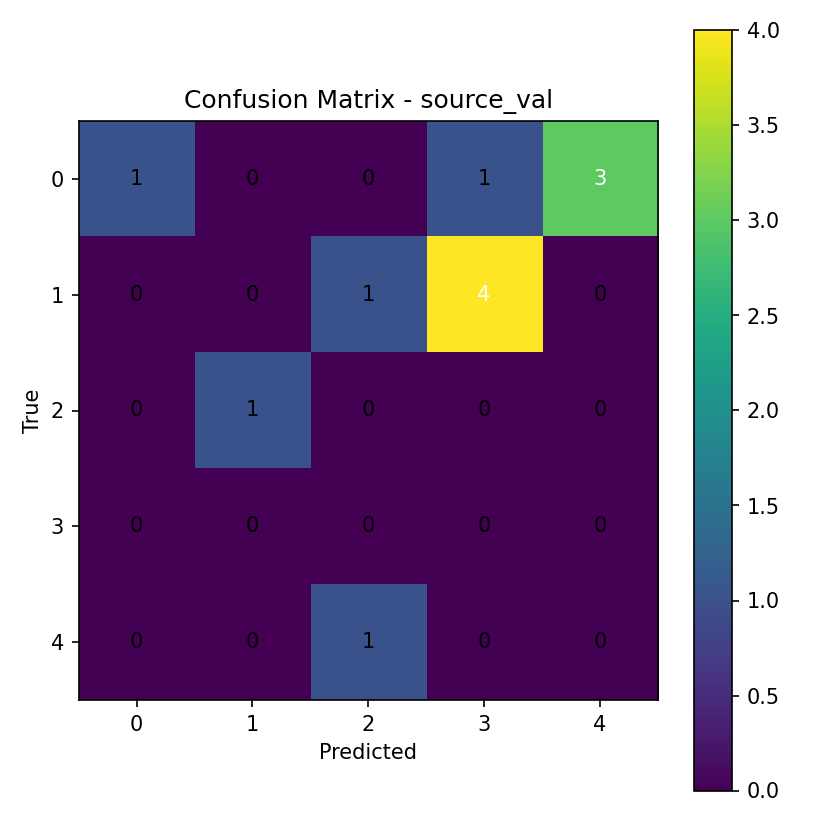

The table this chart was drawn from, first rows:
1, 0, 0, 1, 3
0, 0, 1, 4, 0
0, 1, 0, 0, 0
0, 0, 0, 0, 0
0, 0, 1, 0, 0
